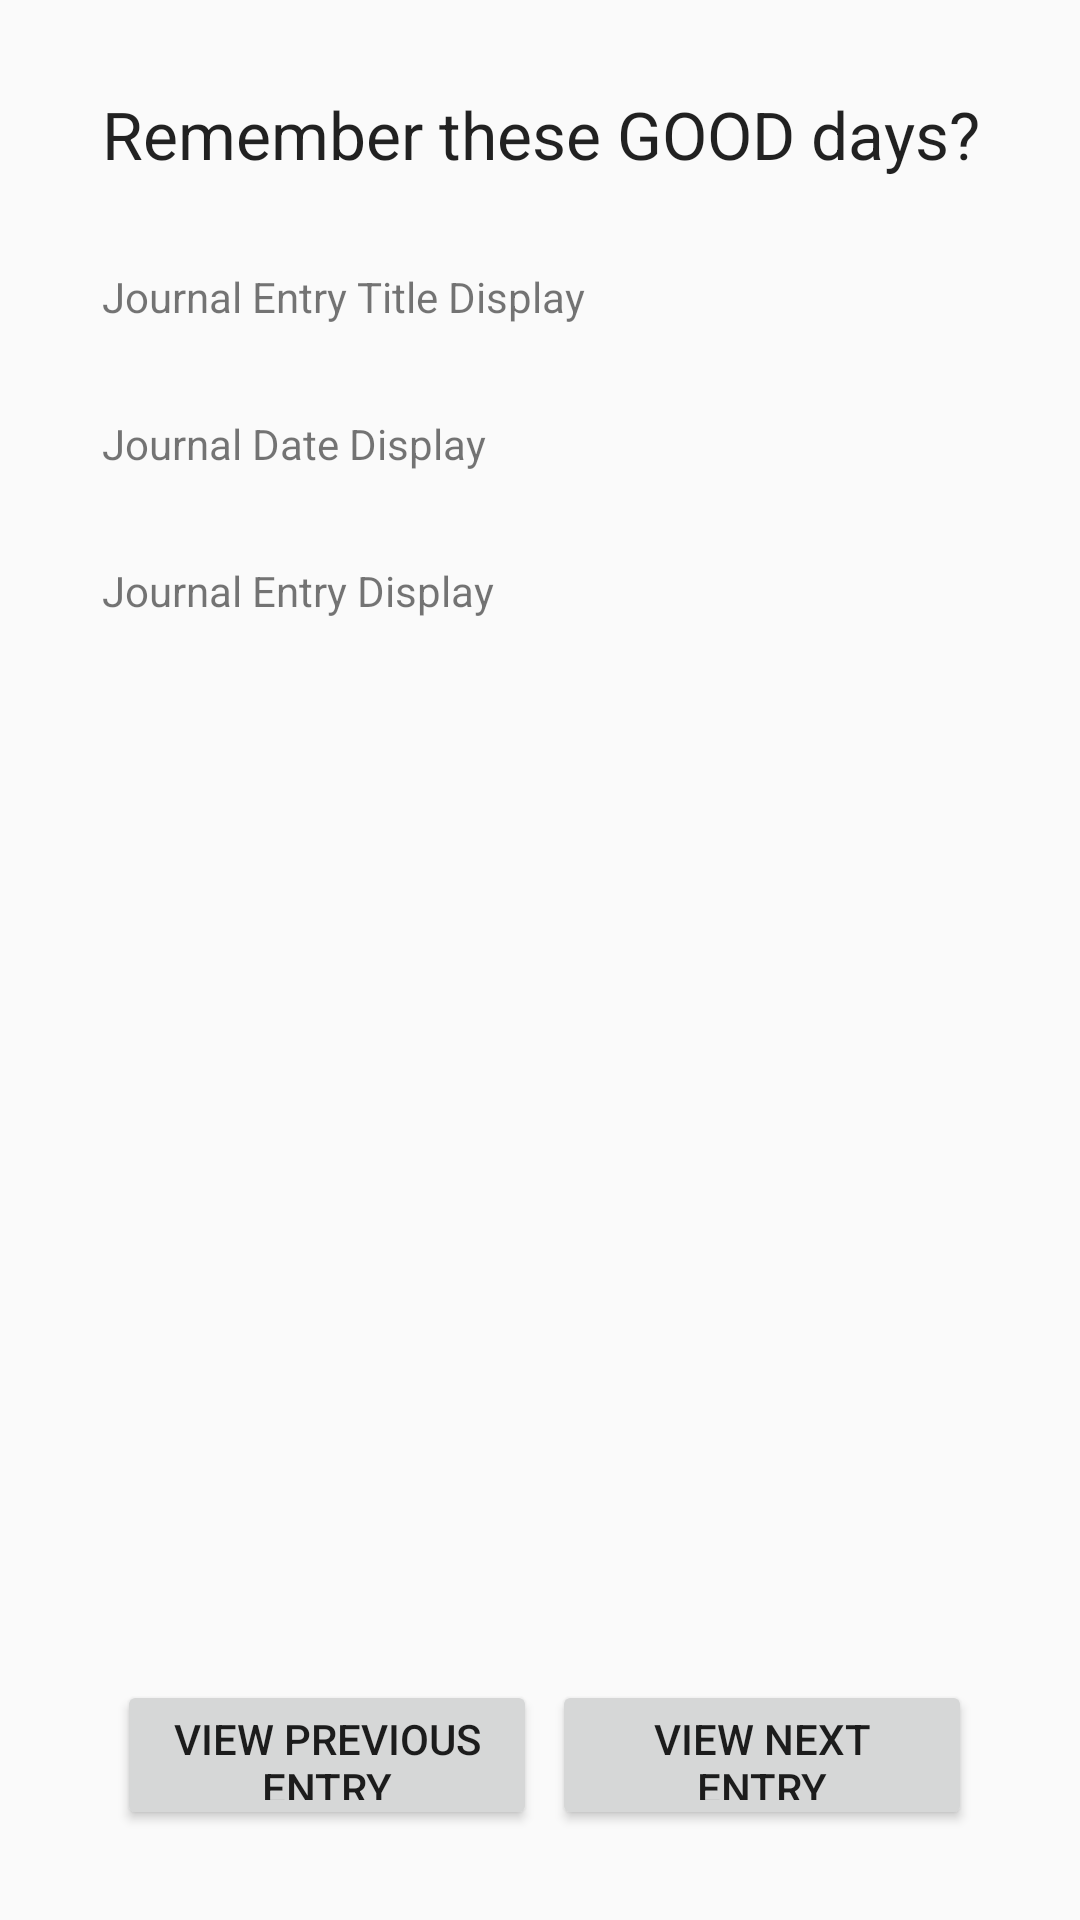

Reconstruct the res/layout file that produces this screen, plus the resources it refers to.
<!-- AndroidManifest.xml: application theme AppTheme -->
<!-- res/layout/activity_journal_history.xml -->
<?xml version="1.0" encoding="utf-8"?>
<android.support.constraint.ConstraintLayout xmlns:android="http://schemas.android.com/apk/res/android"
    xmlns:app="http://schemas.android.com/apk/res-auto"
    xmlns:tools="http://schemas.android.com/tools"
    android:layout_width="match_parent"
    android:layout_height="match_parent"
    tools:context=".JournalHistory">

    <TextView
        android:id="@+id/journalEntryTitleDisplay"
        android:layout_width="wrap_content"
        android:layout_height="wrap_content"
        android:layout_marginTop="30dp"
        android:text="@string/journalEntryTitleDisplay"
        app:layout_constraintStart_toStartOf="@+id/rememberGoodDays"
        app:layout_constraintTop_toBottomOf="@+id/rememberGoodDays" />

    <TextView
        android:id="@+id/journalEntryDisplay"
        android:layout_width="300dp"
        android:layout_height="240dp"
        android:layout_marginTop="30dp"
        android:text="@string/journalEntryDisplay"
        app:layout_constraintStart_toStartOf="@+id/journalDateDisplay"
        app:layout_constraintTop_toBottomOf="@+id/journalDateDisplay" />

    <Button
        android:id="@+id/nextJournalEntry"
        android:layout_width="140dp"
        android:layout_height="50dp"
        android:layout_marginEnd="36dp"
        android:layout_marginBottom="30dp"
        android:onClick="nextJournalEntry"
        android:text="@string/viewNextEntry"
        app:layout_constraintBottom_toBottomOf="parent"
        app:layout_constraintEnd_toEndOf="parent" />

    <Button
        android:id="@+id/previousJournalEntry"
        android:layout_width="140dp"
        android:layout_height="50dp"
        android:layout_marginStart="40dp"
        android:layout_marginEnd="8dp"
        android:layout_marginBottom="30dp"
        android:onClick="previousJournalEntry"
        android:text="@string/viewPreviousEntry"
        app:layout_constraintBottom_toBottomOf="parent"
        app:layout_constraintEnd_toStartOf="@+id/nextJournalEntry"
        app:layout_constraintHorizontal_bias="0.25"
        app:layout_constraintStart_toStartOf="parent" />

    <TextView
        android:id="@+id/rememberGoodDays"
        android:layout_width="wrap_content"
        android:layout_height="wrap_content"
        android:layout_marginStart="8dp"
        android:layout_marginTop="30dp"
        android:layout_marginEnd="8dp"
        android:text="@string/journalHistoryTitle"
        android:textAppearance="@style/TextAppearance.AppCompat.Large"
        app:layout_constraintEnd_toEndOf="parent"
        app:layout_constraintHorizontal_bias="0.504"
        app:layout_constraintStart_toStartOf="parent"
        app:layout_constraintTop_toTopOf="parent" />

    <TextView
        android:id="@+id/journalDateDisplay"
        android:layout_width="wrap_content"
        android:layout_height="wrap_content"
        android:layout_marginTop="30dp"
        android:text="@string/journalDateDisplay"
        app:layout_constraintStart_toStartOf="@+id/journalEntryTitleDisplay"
        app:layout_constraintTop_toBottomOf="@+id/journalEntryTitleDisplay" />

</android.support.constraint.ConstraintLayout>
<!-- resources referenced by this layout -->
<resources>
  <string name="journalDateDisplay">Journal Date Display</string>
  <string name="journalEntryDisplay">Journal Entry Display</string>
  <string name="journalEntryTitleDisplay">Journal Entry Title Display</string>
  <string name="journalHistoryTitle">Remember these GOOD days? </string>
  <string name="viewNextEntry">View Next Entry</string>
  <string name="viewPreviousEntry">View Previous Entry</string>
  <style name="AppTheme" parent="Theme.AppCompat.Light.DarkActionBar">
          
          <item name="colorPrimary">@color/colorPrimary</item>
          <item name="colorPrimaryDark">@color/colorPrimary</item>
          <item name="colorAccent">@color/colorPrimaryDark</item>
          <item name="android:colorForeground">@android:color/background_dark</item>
          <item name="android:navigationBarColor">@color/colorPrimary</item>
      </style>
  <color name="colorPrimary">#7ed3d0</color>
  <color name="colorPrimaryDark">#518886</color>
</resources>
